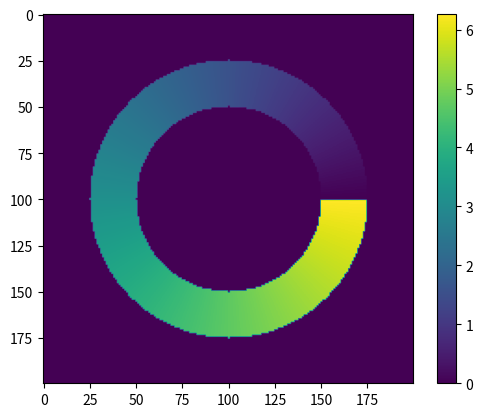

The matplotlib source for this figure:
#!/usr/bin/env python3
# -*- coding: utf-8 -*-
"""
Created on Sat Nov  2 21:37:12 2019

@author: paulxing
"""


import numpy as np
import random
import math
import matplotlib.pyplot as plt





def create_circular_mask(h, w, center=None, radius=None):

    if center is None: # use the middle of the image
        center = [int(w/2), int(h/2)]
    if radius is None: # use the smallest distance between the center and image walls
        radius = min(center[0], center[1], w-center[0], h-center[1])

    Y, X = np.ogrid[:h, :w]
    dist_from_center = np.sqrt((X - center[0])**2 + (Y-center[1])**2)

    mask = dist_from_center <= radius
    return mask






exemple=10*np.ones((200,200))


mask1=create_circular_mask(200, 200, None, 50)

mask3=~mask1
mask2=create_circular_mask(200, 200, None, 75)
mask=(mask3) & (mask2)

exemple[mask] = 0


angle=np.zeros((200,200))
for i in range(0,200):
    for j in range (0,200):
        if mask[i,j]==True:
            try:
                ang=np.arctan2((100-i),(j-100))
                angle[i,j]=ang
                if i>100:
                    angle[i,j]=ang+2*np.pi
                    
            except ZeroDivisionError as error:
                if 100-i>=0:
                    angle[i,j]=np.pi/2
                elif 100-i<0:
                    angle[i,j]=np.pi/2
        
                    
                    



intensity=np.zeros((200,200))
for i in range(0,200):
    for j in range (0,200):
        if mask[i,j]==True:
            intensity[i,j]=random.randint(0, 10)           
         

            

plt.imshow(angle);
cbar=plt.colorbar()

plt.show()

